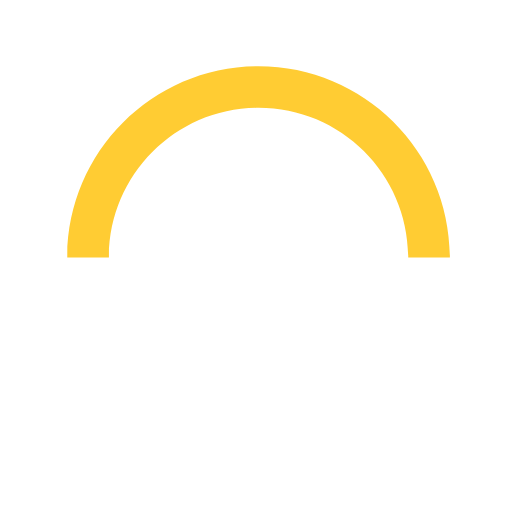
t = 0.00 s
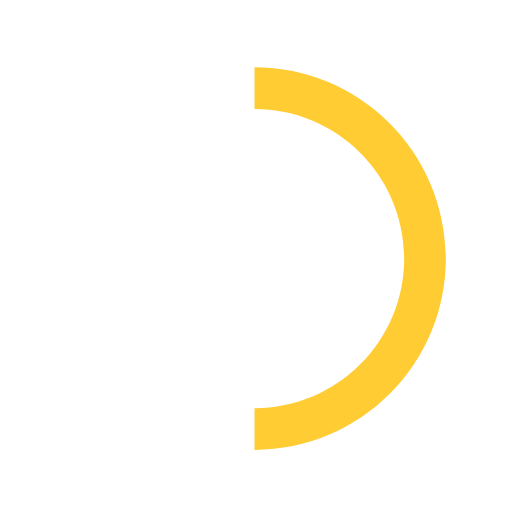
t = 0.15 s
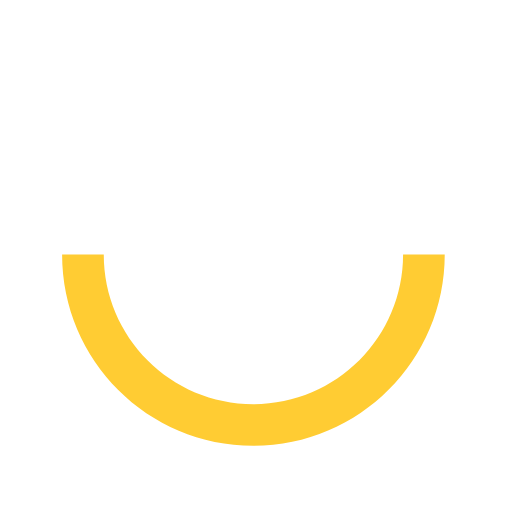
t = 0.30 s
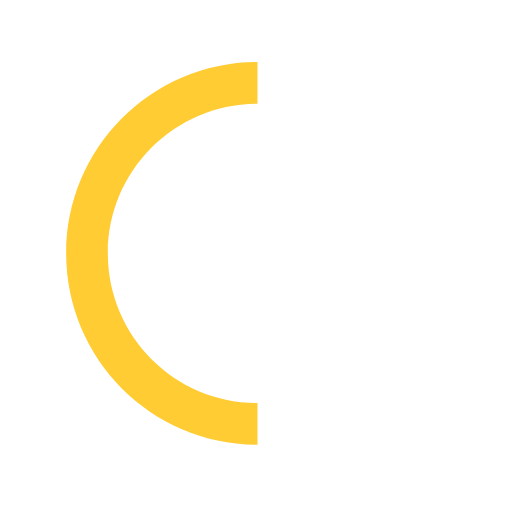
t = 0.45 s

The animated SVG that drew these frames (rendered in a browser with its animation timeline set to each time). Animation: 1 SMIL element (animateTransform=1); one cycle of 0.60 s, repeats indefinitely.

<svg version="1.1" id="loader-1" xmlns="http://www.w3.org/2000/svg" xmlns:xlink="http://www.w3.org/1999/xlink" x="0px" y="0px" width="40px" height="40px" viewBox="0 0 50 50" style="enable-background:new 0 0 50 50;" xml:space="preserve">
  <path fill="#FFCC33" d="M43.935,25.145c0-10.318-8.364-18.683-18.683-18.683c-10.318,0-18.683,8.365-18.683,18.683h4.068c0-8.071,6.543-14.615,14.615-14.615c8.072,0,14.615,6.543,14.615,14.615H43.935z" transform="rotate(250 25 25)">
    <animateTransform attributeType="xml" attributeName="transform" type="rotate" from="0 25 25" to="360 25 25" dur="0.6s" repeatCount="indefinite"></animateTransform>
    </path>
  </svg>